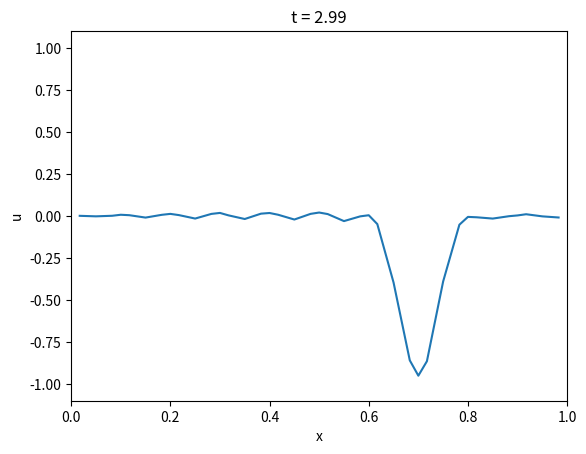
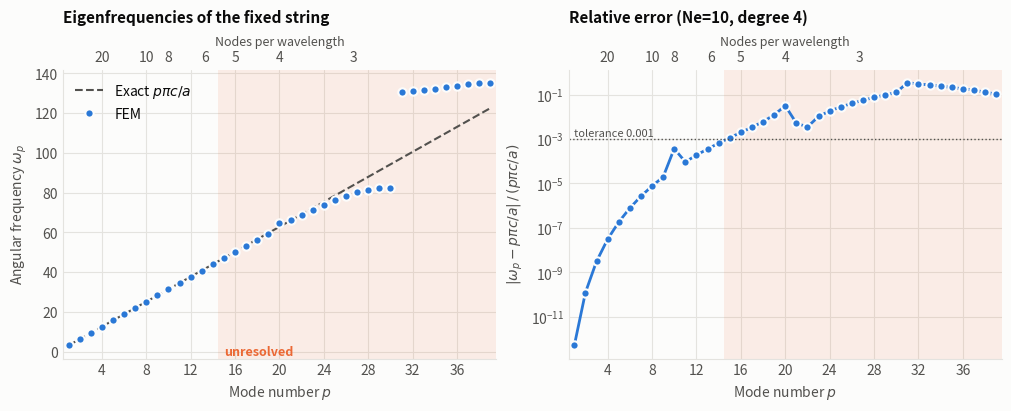
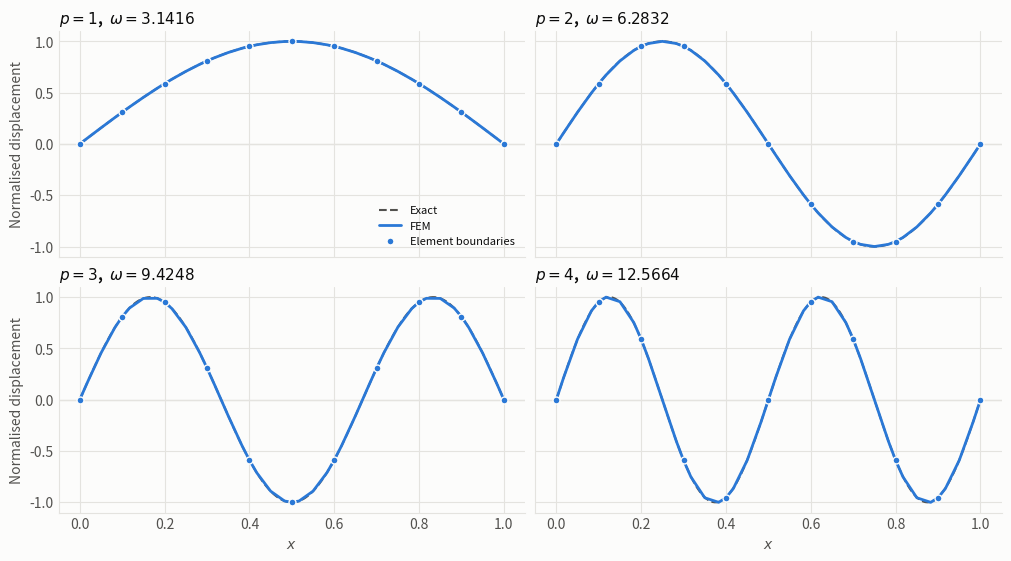

Write Python code to recreate these figures, in order.
"""
We solve the equation \\rho \\partial_t^2 u - \\partial_x (\\mu \\partial_x u) = f, where \\rho is the density and \\mu is the tension.
The solution is computed using the finite element method with linear elements.
f is a source term that is applied to the system.
The solution is computed over a time interval [0, T] with time step dt.
"""

import numpy as np
from numpy.polynomial.legendre import Legendre
from tqdm import tqdm


def derivative_matrix_gll(xi, n):
    P = Legendre.basis(n)(xi)
    diff = xi[:, None] - xi[None, :]
    np.fill_diagonal(diff, 1.0)
    D = (P[:, None] / P[None, :]) / diff
    np.fill_diagonal(D, 0.0)
    D[0, 0] = -n * (n + 1) / 4
    D[-1, -1] = n * (n + 1) / 4
    return D


# Reference element: GLL points, weights, derivative matrix
n = 4  # polynomial degree (n + 1 nodes per element)
Pn = Legendre.basis(n)
xi = np.concatenate(([-1.0], np.sort(Pn.deriv().roots().real), [1.0]))
w = 2.0 / (n * (n + 1) * Pn(xi) ** 2)
D = derivative_matrix_gll(xi, n)

# Mesh
a, Ne = 1.0, 10
xe = np.linspace(0, a, Ne + 1)  # element end points
he = np.diff(xe)  # element lengths
x = np.zeros(Ne * n + 1)
for e in range(Ne):
    idx = np.arange(e * n, e * n + n + 1)
    x[idx] = xe[e] + 0.5 * (1 + xi) * he[e]

mu = lambda x: np.ones_like(x)
# Stiffness matrix K.
K = np.zeros((Ne * n + 1, Ne * n + 1))
for e in range(Ne):
    idx = np.arange(e * n, e * n + n + 1)
    mu_q = mu(x[idx])  # mu at this element's nodes
    Ke = np.zeros((n + 1, n + 1))
    for k in range(n + 1):
        for l in range(n + 1):
            for q in range(n + 1):
                Ke[k, l] += w[q] * mu_q[q] * D[q, k] * D[q, l]
    Ke *= 2 / he[e]
    K[np.ix_(idx, idx)] += Ke

# Now construct the mass matrix M.
rho = lambda x: np.ones_like(x)  # density function
M = np.zeros((Ne * n + 1, Ne * n + 1))
for e in range(Ne):
    idx = np.arange(e * n, e * n + n + 1)
    rho_q = rho(x[idx])
    Me = np.diag(w * rho_q) * he[e] / 2
    M[np.ix_(idx, idx)] += Me

# Apply boundary conditions.
K_ff = K[1:-1, 1:-1]
M_ff = M[1:-1, 1:-1]
x_free = x[1:-1]

from scipy.linalg import eigh

w2, modes = eigh(K_ff, M_ff)
omega = np.sqrt(w2)

# Now we solve the time-dependent problem using the eigenmodes.
omega_max = omega[-1]
dt = 0.5 * 2 / omega_max  # half the stability limit 2/omega_max
T = 3.0  # total time (c = 1, a = 1: 3 transits of the string)
n_steps = int(T / dt)

# Initial wave.
U0 = np.exp(-(((x_free - 0.3) / 0.05) ** 2))

# 3. time loop
A = np.linalg.solve(M_ff, K_ff)
U_prev = U0 - 0.5 * dt**2 * (A @ U0)
U_now = U0.copy()

save_every = max(1, n_steps // 200)  # keep about 200 frames
frames, times = [U0], [0.0]
for m in tqdm(range(1, n_steps + 1)):
    U_next = 2 * U_now - U_prev - dt**2 * (A @ U_now)
    U_prev, U_now = U_now, U_next
    if m % save_every == 0:
        frames.append(U_now.copy())
        times.append(m * dt)
frames = np.array(frames)

import matplotlib.pyplot as plt
from matplotlib.animation import FuncAnimation, PillowWriter

fig, ax = plt.subplots()
(line,) = ax.plot(x_free, frames[0])
ax.set_xlim(0, a)
ax.set_ylim(-1.1, 1.1)
ax.set_xlabel("x")
ax.set_ylabel("u")
title = ax.set_title("")


def update(i):
    line.set_ydata(frames[i])
    title.set_text(f"t = {times[i]:.2f}")
    return line, title


anim = FuncAnimation(fig, update, frames=len(frames), interval=30)
anim.save("string.gif", writer=PillowWriter(fps=30))  # writes a file
plt.show()  # or view it live
# ----------------------------------------------------------------------------
# Plotting
# ----------------------------------------------------------------------------
import matplotlib.pyplot as plt
from matplotlib.ticker import MaxNLocator

INK, INK_2, GRID = "#0b0b0b", "#52514e", "#e4e3df"
BLUE, ORANGE = "#2a78d6", "#eb6834"
plt.rcParams.update(
    {
        "figure.facecolor": "#fcfcfb",
        "axes.facecolor": "#fcfcfb",
        "savefig.facecolor": "#fcfcfb",
        "font.family": "sans-serif",
        "font.size": 10,
        "text.color": INK,
        "axes.labelcolor": INK_2,
        "xtick.color": INK_2,
        "ytick.color": INK_2,
        "axes.edgecolor": GRID,
        "axes.spines.top": False,
        "axes.spines.right": False,
        "axes.grid": True,
        "grid.color": GRID,
        "grid.linewidth": 0.8,
        "axes.axisbelow": True,
        "axes.titlelocation": "left",
        "axes.titleweight": "semibold",
        "axes.titlesize": 11,
        "legend.frameon": False,
        "lines.linewidth": 2,
        "lines.solid_capstyle": "round",
    }
)

c = 1.0  # wave speed sqrt(mu / rho) for the uniform string
p = np.arange(1, len(omega) + 1)
omega_exact = p * np.pi * c / a

# Figure 1: eigenfrequencies against the analytic p*pi*c/a.
fig1, (ax_f, ax_e) = plt.subplots(
    1, 2, figsize=(10, 4), constrained_layout=True
)

ax_f.plot(
    p, omega_exact, color=INK_2, lw=1.5, ls="--", label=r"Exact $p\pi c/a$"
)
ax_f.plot(
    p,
    omega,
    color=BLUE,
    lw=0,
    marker="o",
    ms=6,
    mec="#fcfcfb",
    mew=1.5,
    label="FEM",
)
ax_f.set(xlabel="Mode number $p$", ylabel=r"Angular frequency $\omega_p$")
ax_f.legend(loc="upper left")

rel_err = np.abs(omega - omega_exact) / omega_exact
ax_e.semilogy(p, rel_err, color=BLUE, marker="o", ms=6, mec="#fcfcfb", mew=1.5)
ax_e.set(
    xlabel="Mode number $p$", ylabel=r"$|\omega_p - p\pi c/a|\,/\,(p\pi c/a)$"
)
ax_e.grid(True, which="major")
# Resolved range: modes before the error first exceeds tol.
tol = 1e-3
p_res = p[np.argmax(rel_err > tol)] - 1 if (rel_err > tol).any() else p[-1]
ax_e.axhline(tol, color=INK_2, lw=1, ls=":")
ax_e.text(p[0], tol * 1.3, f"tolerance {tol:g}", color=INK_2, fontsize=8)

# Nodes per wavelength, 2 Ne n / p, on a secondary axis.
nodes_per_wavelength = lambda q: 2 * Ne * n / np.maximum(q, 1e-9)
for ax in (ax_f, ax_e):
    ax.axvspan(p_res + 0.5, p[-1] + 0.5, color=ORANGE, alpha=0.10, lw=0)
    ax.set_xlim(0.5, p[-1] + 0.5)
    ax.xaxis.set_major_locator(MaxNLocator(integer=True, nbins=10))
    ax.xaxis.set_tick_params(length=0)
    ax.yaxis.set_tick_params(length=0)
    top = ax.secondary_xaxis(
        "top", functions=(nodes_per_wavelength, nodes_per_wavelength)
    )
    top.set_xlabel("Nodes per wavelength", fontsize=9)
    top.set_xticks(
        [
            t
            for t in (20, 10, 8, 6, 5, 4, 3)
            if nodes_per_wavelength(p[0]) >= t >= nodes_per_wavelength(p[-1])
        ]
    )
    top.spines["top"].set_visible(False)
    top.xaxis.set_tick_params(length=0)
ax_f.text(
    p_res + 1,
    ax_f.get_ylim()[0],
    "unresolved",
    color=ORANGE,
    fontsize=9,
    va="bottom",
    fontweight="bold",
)
ax_f.set_title("Eigenfrequencies of the fixed string", pad=34)
ax_e.set_title(f"Relative error (Ne={Ne}, degree {n})", pad=34)

# Figure 2: first four mode shapes (small multiples, shared axes).
x_full = x
fig2, axes = plt.subplots(
    2, 2, figsize=(10, 5.5), sharex=True, sharey=True, constrained_layout=True
)
xx = np.linspace(0, a, 400)
for ax, pi_ in zip(axes.flat, range(1, 5)):
    u = np.concatenate(([0.0], modes[:, pi_ - 1], [0.0]))
    exact = np.sin(pi_ * np.pi * xx / a)
    # mode sign is arbitrary: align with the analytic shape, then match amplitude
    u *= np.sign(np.dot(np.interp(x_full, xx, exact), u)) / np.abs(u).max()
    ax.axhline(0, color=GRID, lw=1)
    ax.plot(xx, exact, color=INK_2, lw=1.5, ls="--", label="Exact")
    ax.plot(x_full, u, color=BLUE, lw=2, label="FEM")
    ax.plot(
        x_full[::n],
        u[::n],
        color=BLUE,
        lw=0,
        marker="o",
        ms=5,
        mec="#fcfcfb",
        mew=1,
        label="Element boundaries",
    )
    ax.set_title(rf"$p={pi_}$,  $\omega={omega[pi_ - 1]:.4f}$")
    ax.xaxis.set_tick_params(length=0)
    ax.yaxis.set_tick_params(length=0)
for ax in axes[1]:
    ax.set_xlabel("$x$")
for ax in axes[:, 0]:
    ax.set_ylabel("Normalised displacement")
axes[0, 0].legend(loc="lower right", fontsize=8)

if __name__ == "__main__":
    fig1.savefig("string_frequencies.png", dpi=200)
    fig2.savefig("string_modes.png", dpi=200)
